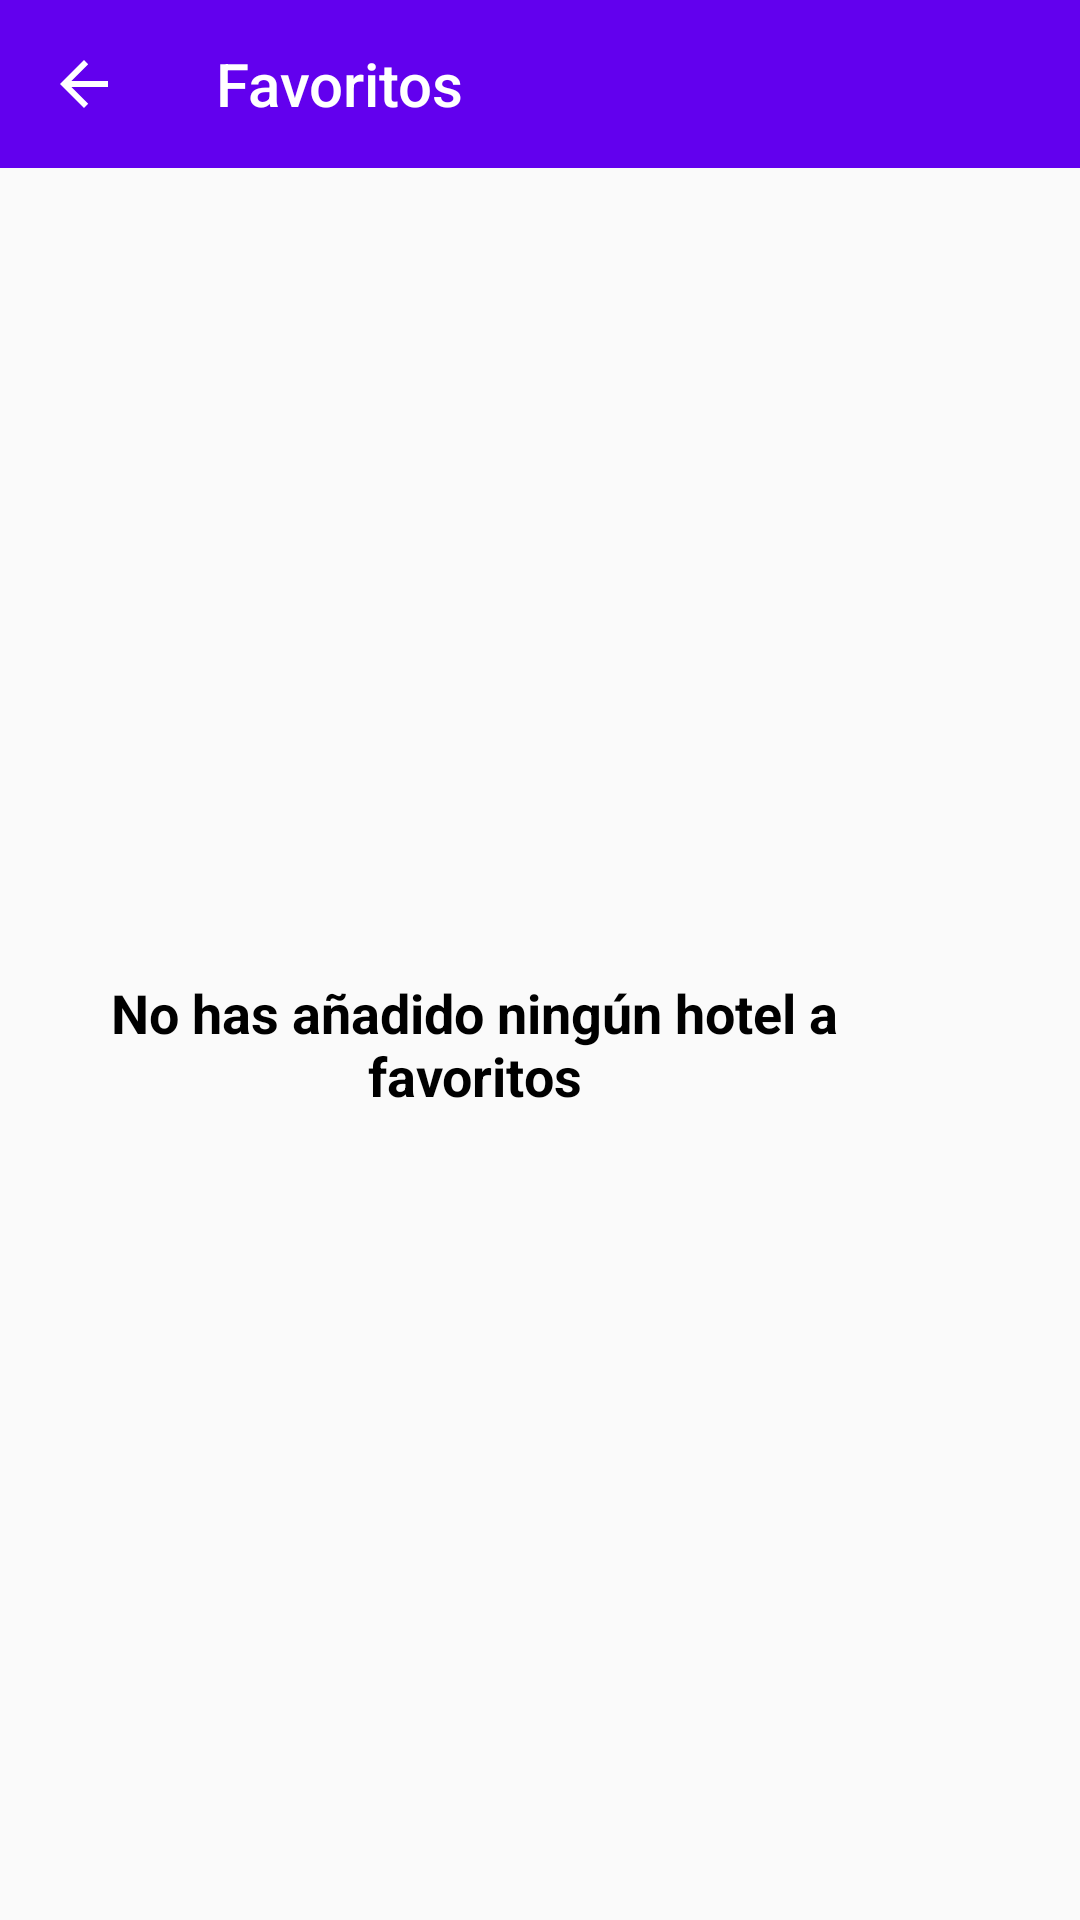

Reconstruct the res/layout file that produces this screen, plus the resources it refers to.
<!-- AndroidManifest.xml: application theme Theme.HotelScan -->
<!-- res/layout/activity_favoritos.xml -->
<?xml version="1.0" encoding="utf-8"?>
<LinearLayout xmlns:android="http://schemas.android.com/apk/res/android"
    xmlns:tools="http://schemas.android.com/tools"
    android:layout_width="match_parent"
    android:layout_height="match_parent"
    xmlns:app="http://schemas.android.com/apk/res-auto"
    android:orientation="vertical"
    tools:context=".ui.FavoritosActivity">

    <androidx.appcompat.widget.Toolbar
        android:id="@+id/toolbar_fav"
        app:title="@string/fav"
        android:layout_width="match_parent"
        android:layout_height="?attr/actionBarSize"
        android:background="?attr/colorPrimary"
        android:theme="@style/ThemeOverlay.AppCompat.Dark.ActionBar"
        app:navigationIcon="?attr/homeAsUpIndicator"
        />


    <androidx.constraintlayout.widget.ConstraintLayout
        android:layout_width="match_parent"
        android:layout_height="match_parent">

        <LinearLayout
            android:layout_width="match_parent"
            android:layout_height="match_parent"
            android:orientation="horizontal"
            android:gravity="center">

            <TextView
                android:id="@+id/nofav"
                style="@style/subtitulos"
                android:layout_width="wrap_content"
                android:layout_height="wrap_content"
                android:layout_marginEnd="44dp"
                android:text="@string/No_fav"
                android:textAlignment="center" />
        </LinearLayout>

        <androidx.recyclerview.widget.RecyclerView
            android:id="@+id/my_recycler_view"
            android:layout_width="match_parent"
            android:layout_height="match_parent"
            app:layout_constraintEnd_toEndOf="parent"
            app:layout_constraintStart_toStartOf="parent"
            app:layout_constraintTop_toTopOf="parent">

        </androidx.recyclerview.widget.RecyclerView>
    </androidx.constraintlayout.widget.ConstraintLayout>

</LinearLayout>
<!-- resources referenced by this layout -->
<resources>
  <string name="No_fav">No has añadido ningún hotel a favoritos</string>
  <string name="fav">Favoritos</string>
  <style name="subtitulos">
          <item name="android:textSize">18sp</item>
          <item name="android:textColor">@color/black</item>
          <item name="android:textStyle">bold</item>
          <item name="android:gravity">center</item>
      </style>
  <style name="Theme.HotelScan" parent="Theme.AppCompat.Light.NoActionBar">
          
          <item name="colorPrimary">@color/purple_500</item>
          <item name="colorPrimaryVariant">@color/purple_700</item>
          <item name="colorOnPrimary">@color/white</item>
  
          
          <item name="colorSecondary">@color/teal_200</item>
          <item name="colorSecondaryVariant">@color/teal_700</item>
          <item name="colorOnSecondary">@color/black</item>
          
          <item name="android:statusBarColor" tools:targetApi="l">?attr/colorPrimaryVariant</item>
          
      </style>
  <!-- not gathered from this repository: default colours our renderer supplied (Android Studio template values) -->
  <color name="purple_500">#FF6200EE</color>
  <color name="purple_700">#FF3700B3</color>
  <color name="teal_200">#FF03DAC5</color>
  <color name="teal_700">#FF018786</color>
  <color name="black">#FF000000</color>
  <color name="white">#FFFFFFFF</color>
</resources>
